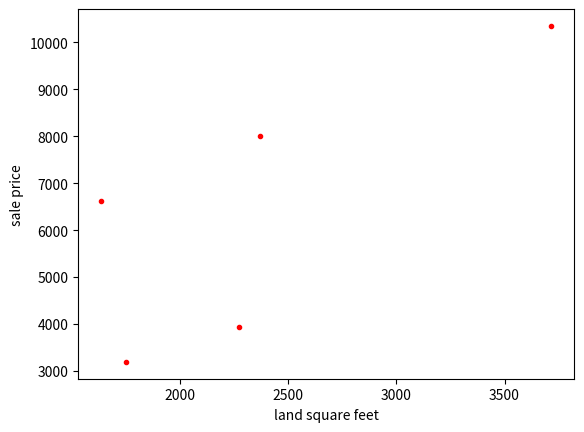

Reproduce this figure in Python.
import numpy as np
import matplotlib.pyplot as plt
from numpy.linalg import norm

# data
sale_price = np.array([6625,3936.272,8000,3192.84,10350])
land_square_feet = np.array([1633,2272,2369,1750,3717])

# scatter plot
plt.plot(land_square_feet,sale_price,'.r')
plt.xlabel('land square feet')
plt.ylabel('sale price')
plt.show()

# h functions matrix
h_mat_1 = np.array([[0,1],[1,0],[1000,1]]).T

# examples matrix
exp_mat = np.vstack([land_square_feet,sale_price]).T

# cost function
mat1 = np.hstack([np.ones([land_square_feet.shape[0],1]),land_square_feet.T[:,np.newaxis]])
h_x_1 = np.dot(mat1,h_mat_1)

temp = np.dot(sale_price[:,np.newaxis],np.ones([1,h_x_1.shape[1]]))
cost_mat = 1/(2*exp_mat.shape[0])*(sum((h_x_1-temp)**2))

#
land_square_feet_2 = np.array([1000,2000,3000])
mat1 = np.hstack([np.ones([land_square_feet_2.shape[0],1]),land_square_feet_2.T[:,np.newaxis]])
h_x_2 = np.dot(mat1,h_mat_1)

#
theta1 = np.arange(1,6)
theta0 = np.zeros([5])

h_mat_3 = np.vstack([theta0,theta1])

# cost function
mat1 = np.hstack([np.ones([land_square_feet.shape[0],1]),land_square_feet.T[:,np.newaxis]])
h_x_3 = np.dot(mat1,h_mat_3)

temp = np.dot(sale_price[:,np.newaxis],np.ones([1,h_x_3.shape[1]]))
cost_mat = 1/(2*exp_mat.shape[0])*(sum((h_x_3-temp)**2))